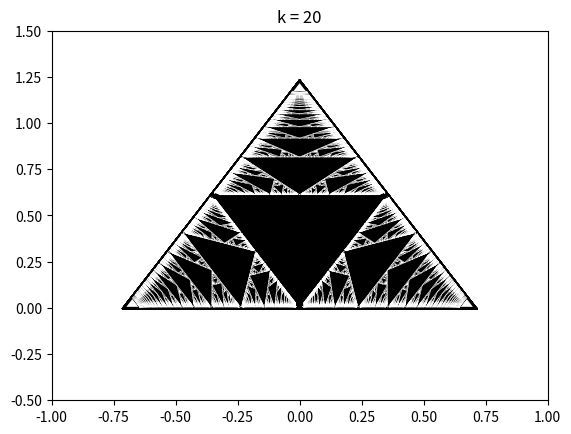

This figure's Python source:
import numpy as np
import matplotlib as mp
import matplotlib.pyplot as plt
import matplotlib.animation as manimation

N = 20;

#gif
#points
#number of iterations on gif
#line triang
#angles
#linear condition of draw (deepth)
#versions of python and libs
#number in iterations in args


def ABCtoXY(ABCvertex):
  u = ABCvertex[0] / (ABCvertex[0] + ABCvertex[1] + ABCvertex[2])
  v = ABCvertex[1] / (ABCvertex[0] + ABCvertex[1] + ABCvertex[2])
  w = ABCvertex[2] / (ABCvertex[0] + ABCvertex[1] + ABCvertex[2])
  return np.array([np.sqrt(1./2.) * (u - v), np.sqrt(3./2.) * w])
def newABCvertex1(v):
  return np.array([v[0] + v[1] + v[2], v[1], v[2]])
def newABCvertex2(v):
  return np.array([v[0], v[0] + v[1] + v[2], v[2]])
def newABCvertex3(v):
  return np.array([v[0], v[1], v[0] + v[1] + v[2]])

class ABCTriangle:
  def __init__(self, V):
    self.v = np.array(V)
  def getXYcoords(self):
    return np.array([ABCtoXY(self.v[0]),  ABCtoXY(self.v[1]),  ABCtoXY(self.v[2])])
  def newABCTriangle1(self):
    return ABCTriangle([newABCvertex1(self.v[0]), newABCvertex1(self.v[1]), newABCvertex1(self.v[2])])
  def newABCTriangle2(self):
    return ABCTriangle([newABCvertex2(self.v[0]), newABCvertex2(self.v[1]), newABCvertex2(self.v[2])])
  def newABCTriangle3(self):
    return ABCTriangle([newABCvertex3(self.v[0]), newABCvertex3(self.v[1]), newABCvertex3(self.v[2])])
  def radius(self):
    VertexesCoords = self.getXYcoords()
    a = VertexesCoords[1] - VertexesCoords[0]
    b = VertexesCoords[2] - VertexesCoords[1]
    c = VertexesCoords[0] - VertexesCoords[2]

    S = np.abs(((np.cross(a, b)) / 2))
    return np.sqrt((a ** 2).sum()) * np.sqrt((b ** 2).sum()) * np.sqrt((c ** 2).sum()) / (4 * S)
  def maxSide(self):
    VertexesCoords = self.getXYcoords()
    a = np.sqrt(((VertexesCoords[1] - VertexesCoords[0]) ** 2).sum())
    b = np.sqrt(((VertexesCoords[2] - VertexesCoords[1]) ** 2).sum())
    c = np.sqrt(((VertexesCoords[0] - VertexesCoords[2]) ** 2).sum())   
    return max(a, b, c)

def rescale(v, eps = 0.999):
  center = (v[0] + v[1] + v[2]) / 3
  return np.array([center + (v[0] - center) * eps, center + (v[1] - center) * eps, center + (v[2] - center) * eps])




fig, ax = plt.subplots()
plt.xlim(-1, 1)
plt.ylim(-0.5, 1.5)

#writer = manimation.ImageMagickWriter(fps=10)
writer = manimation.ImageMagickWriter(fps = 5)
writer.setup(fig, "immmgg.gif" , 400)


T0 = ABCTriangle([[1, 0, 0], [0, 1, 0], [0, 0, 1]])
T = ABCTriangle([[1./2., 1./2., 0], [1./2., 0, 1./2.], [0, 1./2., 1./2.]])

ax.add_patch(plt.Polygon(T.getXYcoords(), color = 'black'))
ax.add_line(mp.lines.Line2D ([T0.getXYcoords()[0][0], T0.getXYcoords()[1][0], T0.getXYcoords()[2][0], T0.getXYcoords()[0][0]], [T0.getXYcoords()[0][1], T0.getXYcoords()[1][1], T0.getXYcoords()[2][1], T0.getXYcoords()[0][1]], color="black"))

prevTriangles = []
prevTriangles.append(T)
#tmp = []
#for k in range(N):
#  tmp.append([])
#
#  for i in range(3 ** k):
#    tmp[k].append(prevTriangles[i].newABCTriangle1())
#    tmp[k].append(prevTriangles[i].newABCTriangle2())
#    tmp[k].append(prevTriangles[i].newABCTriangle3())
#  prevTriangles = tmp[k]

for k in range(N):
  plt.title("k = %i" % (k + 1))
  tmp = []
  for t in prevTriangles:
    if (t.maxSide() > 0.03):
      tmp.append(t.newABCTriangle1())
      tmp.append(t.newABCTriangle2())
      tmp.append(t.newABCTriangle3())
  prevTriangles = tmp
  for t in tmp:
    ax.add_patch(plt.Polygon(rescale(t.getXYcoords(), 0.96), color = 'black'))
    ax.add_line(mp.lines.Line2D ([t.getXYcoords()[0][0], t.getXYcoords()[1][0], t.getXYcoords()[2][0], t.getXYcoords()[0][0]], [t.getXYcoords()[0][1], t.getXYcoords()[1][1], t.getXYcoords()[2][1], t.getXYcoords()[0][1]], color="white", linewidth = 0.4))
  
  ax.add_line(mp.lines.Line2D ([rescale(T0.getXYcoords(), 1.01)[0][0], rescale(T0.getXYcoords(), 1.01)[1][0], rescale(T0.getXYcoords(), 1.01)[2][0], rescale(T0.getXYcoords(), 1.01)[0][0]], [rescale(T0.getXYcoords(), 1.01)[0][1], rescale(T0.getXYcoords(), 1.01)[1][1], rescale(T0.getXYcoords(), 1.01)[2][1], rescale(T0.getXYcoords(), 1.01)[0][1]], color="black", linewidth = 1))
  T = ABCTriangle([[1./2., 1./2., 0], [1./2., 0, 1./2.], [0, 1./2., 1./2.]])
  ax.add_patch(plt.Polygon(T.getXYcoords(), color = 'black'))
  writer.grab_frame()




#for t in tmp:
#  for tt in t:
#   if (tt.maxSide() > 0.05):
#    ax.add_patch(plt.Polygon(rescale(tt.getXYcoords(), 1), color = 'black'))
    #ax.add_line(mp.lines.Line2D ([tt.getXYcoords()[0][0], tt.getXYcoords()[1][0], tt.getXYcoords()[2][0], tt.getXYcoords()[0][0]], [tt.getXYcoords()[0][1], tt.getXYcoords()[1][1], tt.getXYcoords()[2][1], tt.getXYcoords()[0][1]], color="white"))



fig.savefig('image.svg' )
plt.show()
